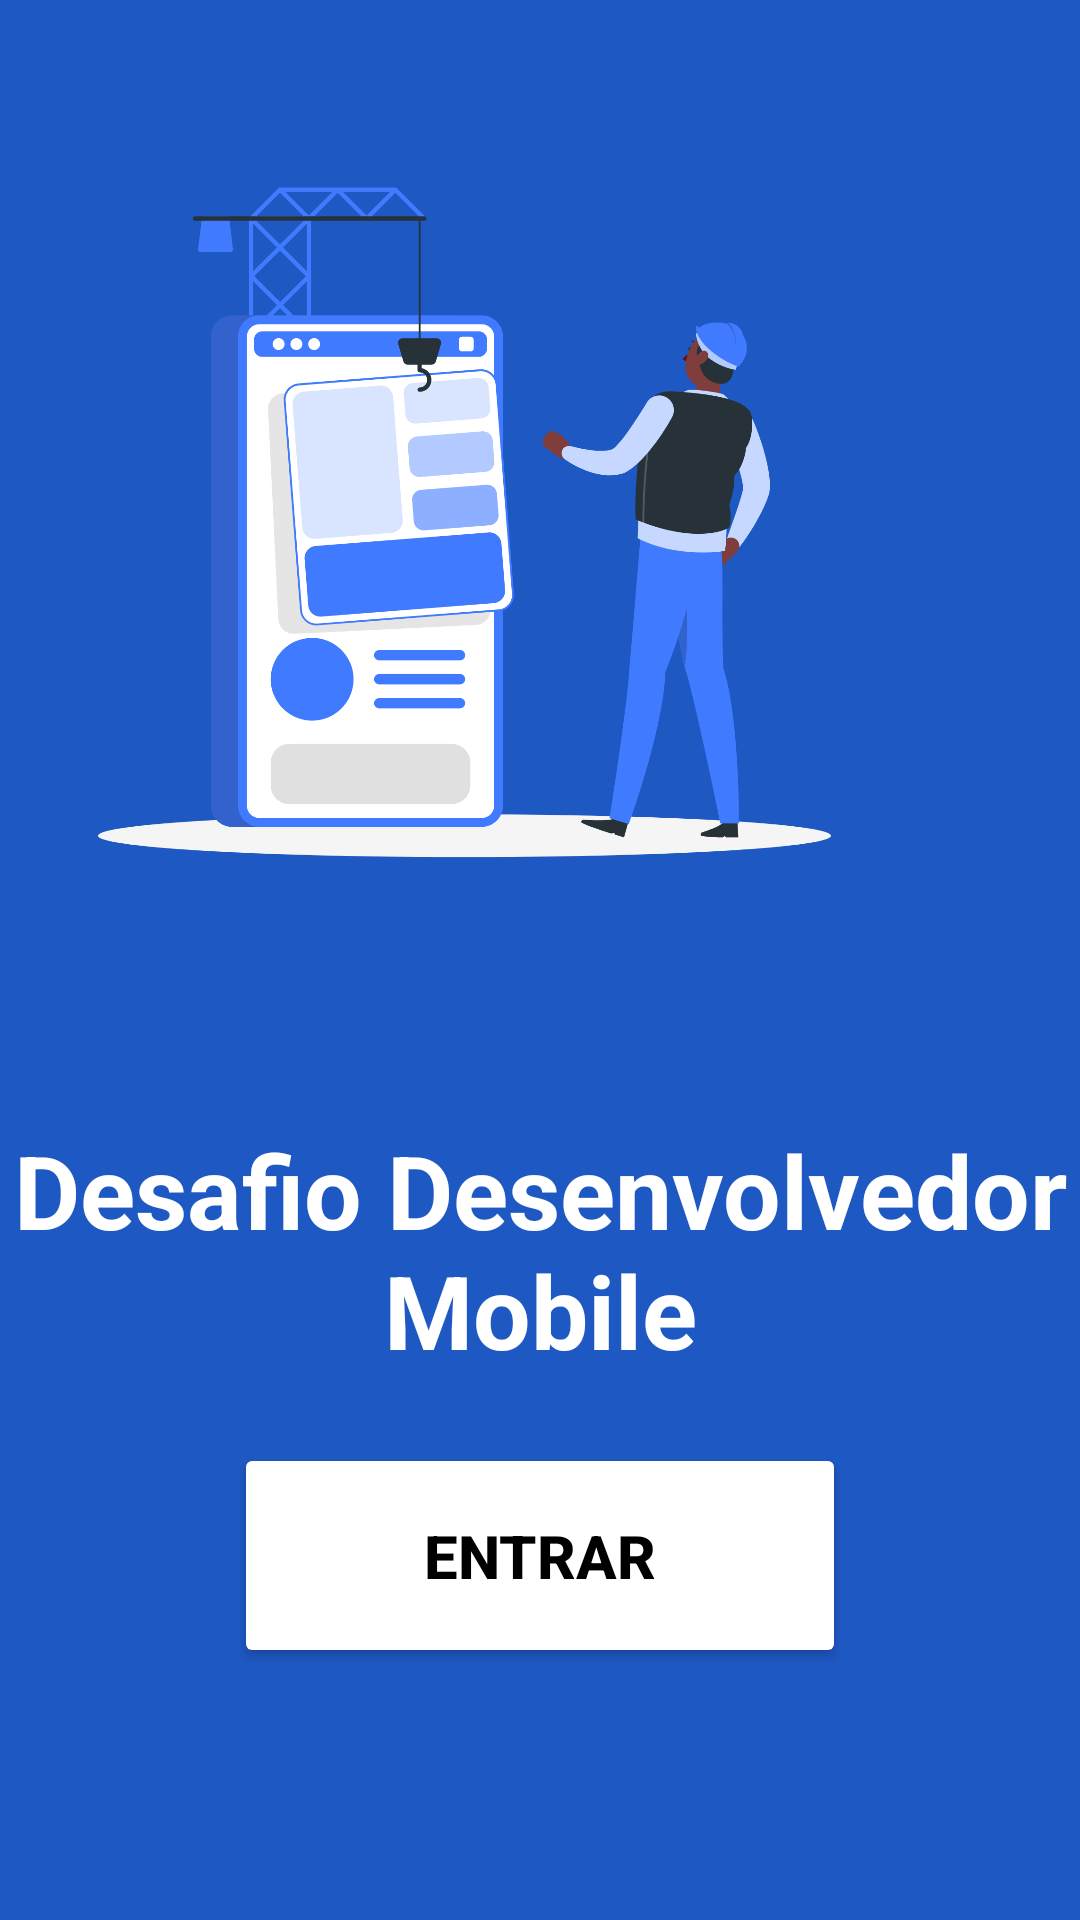

Produce the Android XML layout that renders to this screen, including the resource entries it uses.
<!-- AndroidManifest.xml: application theme Theme.DesafioMobileSillion -->
<!-- res/layout/activity_home.xml -->
<?xml version="1.0" encoding="utf-8"?>
<androidx.constraintlayout.widget.ConstraintLayout xmlns:android="http://schemas.android.com/apk/res/android"
    xmlns:app="http://schemas.android.com/apk/res-auto"
    xmlns:tools="http://schemas.android.com/tools"
    android:layout_width="match_parent"
    android:layout_height="match_parent"
    android:background="@color/blue"
    tools:context=".Home">

    <ImageView
        android:id="@+id/imageView"
        android:layout_width="222dp"
        android:layout_height="82dp"
        app:layout_constraintBottom_toTopOf="@+id/textView"
        app:layout_constraintEnd_toEndOf="parent"
        app:layout_constraintHorizontal_bias="0.497"
        app:layout_constraintStart_toStartOf="parent"
        app:layout_constraintTop_toTopOf="parent"
        app:layout_constraintVertical_bias="0.002"
        app:srcCompat="@drawable/logo"
        android:contentDescription="@string/logoSillion" />

    <TextView
        android:id="@+id/textView"
        android:layout_width="wrap_content"
        android:layout_height="wrap_content"
        android:layout_marginBottom="152dp"
        android:gravity="center"
        android:text="@string/DescricaoApp"
        android:textColor="@color/white"
        android:textSize="34sp"
        android:textStyle="bold"
        app:layout_constraintBottom_toBottomOf="parent"
        app:layout_constraintTop_toTopOf="parent"
        app:layout_constraintVertical_bias="0.929"
        tools:ignore="MissingConstraints"
        tools:layout_editor_absoluteX="0dp" />

    <Button
        android:id="@+id/button2"
        android:layout_width="204dp"
        android:layout_height="75dp"
        android:layout_marginBottom="84dp"
        android:backgroundTint="@color/white"
        android:onClick="navigateToMain"
        android:text="@string/entrar"
        android:textColor="@color/black"
        android:textSize="20sp"
        android:textStyle="bold"
        app:cornerRadius="16sp"
        app:layout_constraintBottom_toBottomOf="parent"
        app:layout_constraintEnd_toEndOf="parent"
        app:layout_constraintStart_toStartOf="parent" />

    <ImageView
        android:id="@+id/imageView2"
        android:layout_width="315dp"
        android:layout_height="389dp"
        android:layout_marginEnd="48dp"
        android:layout_marginBottom="272dp"
        android:contentDescription="@string/softwareEngineer"
        app:layout_constraintBottom_toBottomOf="parent"
        app:layout_constraintEnd_toEndOf="parent"
        app:srcCompat="@drawable/software_engineer_rafiki" />
</androidx.constraintlayout.widget.ConstraintLayout>
<!-- resources referenced by this layout -->
<resources>
  <color name="black">#FF000000</color>
  <color name="blue">#1E58C3</color>
  <color name="white">#FFFFFFFF</color>
  <!-- drawable software_engineer_rafiki: png bitmap (drawable, 226499 bytes) -->
  <string name="DescricaoApp">Desafio Desenvolvedor Mobile</string>
  <string name="entrar">Entrar</string>
  <string name="logoSillion">logo Sillion</string>
  <string name="softwareEngineer">Software Engineer</string>
  <style name="Theme.DesafioMobileSillion" parent="Base.Theme.DesafioMobileSillion" />
  <style name="Base.Theme.DesafioMobileSillion" parent="Theme.Material3.DayNight.NoActionBar">
          
          
      </style>
</resources>
